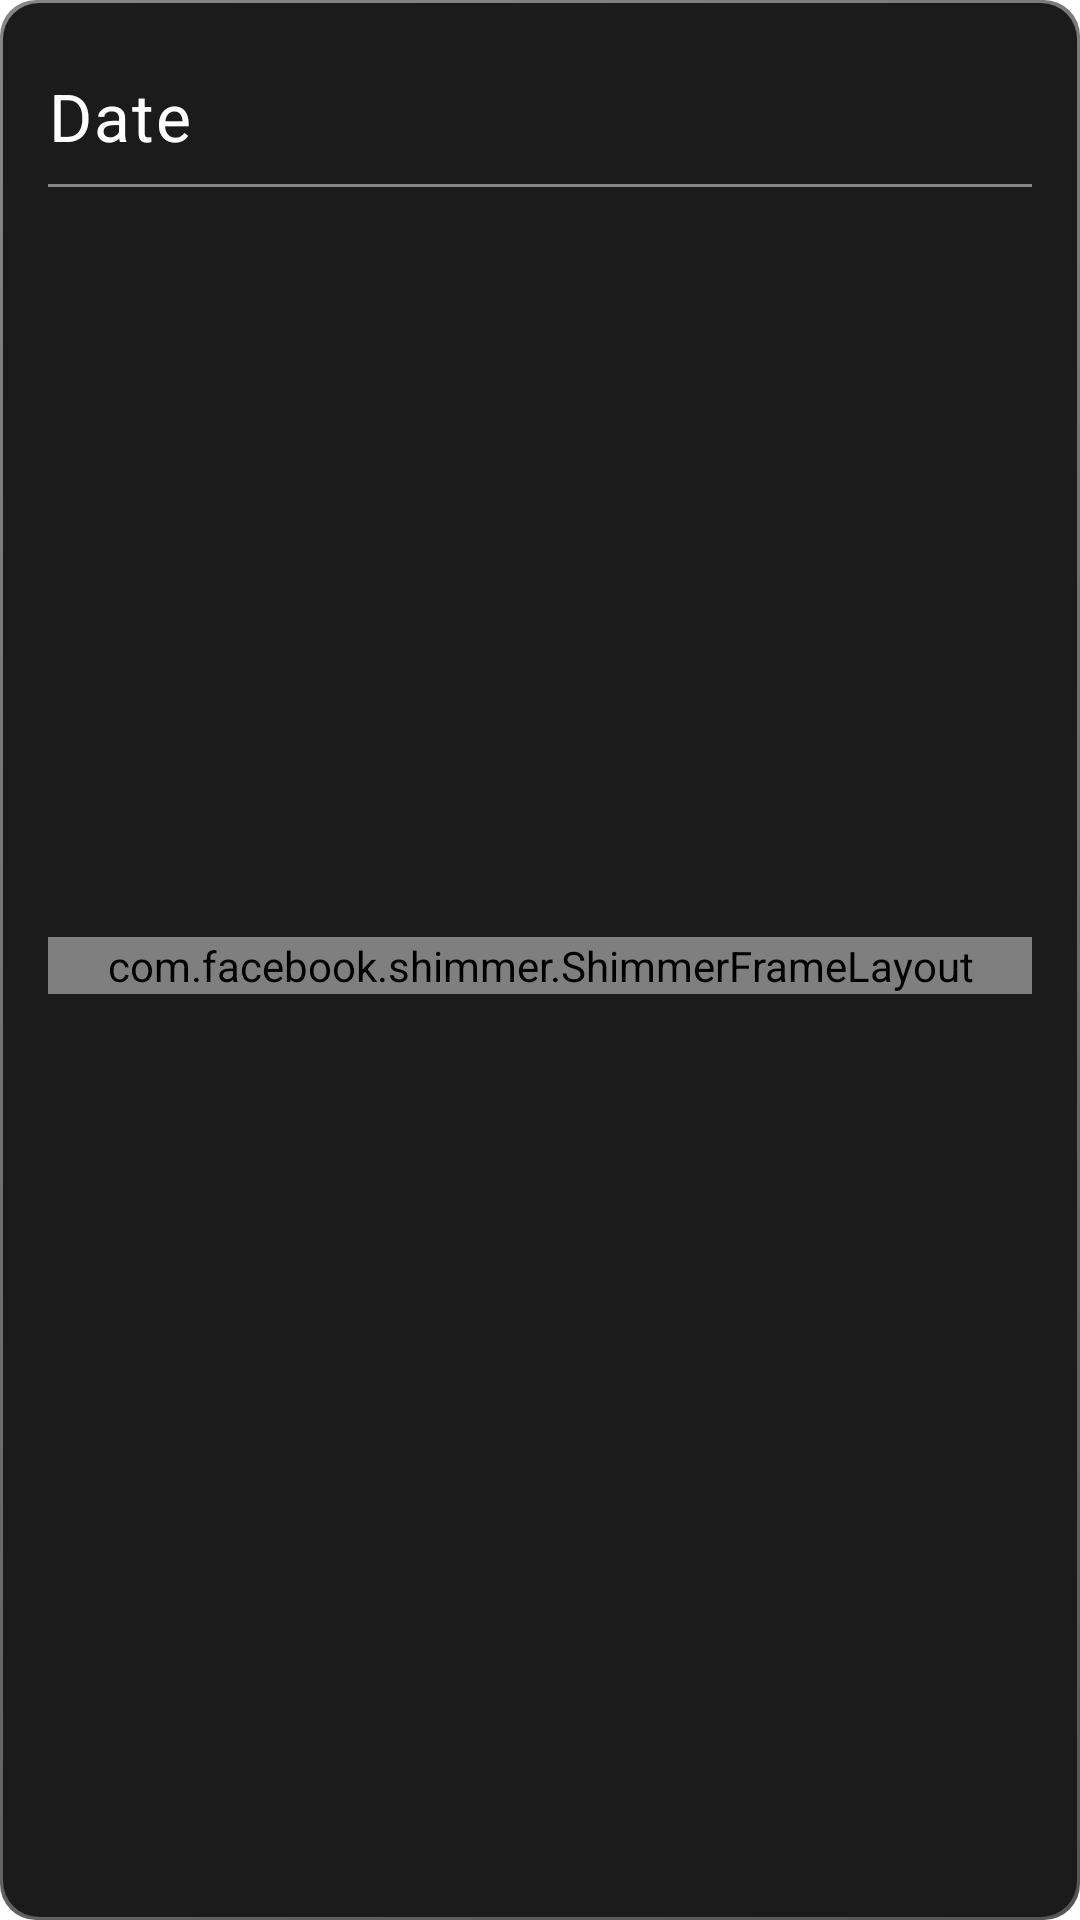

Reconstruct the res/layout file that produces this screen, plus the resources it refers to.
<!-- AndroidManifest.xml: application theme Theme.AniLoom -->
<!-- res/layout/view_today_schedule.xml -->
<?xml version="1.0" encoding="utf-8"?>
<LinearLayout xmlns:android="http://schemas.android.com/apk/res/android"
    android:layout_width="match_parent"
    android:layout_height="wrap_content"
    xmlns:tools="http://schemas.android.com/tools"
    android:background="@drawable/background_card_border"
    android:orientation="vertical"
    android:padding="16dp">

    <TextView
        android:id="@+id/tvDate"
        android:layout_width="wrap_content"
        android:layout_height="wrap_content"
        android:text="@string/date"
        android:textSize="22sp"
        android:textColor="?attr/colorOnPrimary"
        android:textAppearance="@style/TextAppearance.AniLoom.W600"
        android:paddingVertical="8dp"/>

    <View
        android:layout_width="match_parent"
        android:layout_height="1dp"
        android:background="?attr/colorOnSecondary" />

    <androidx.recyclerview.widget.RecyclerView
        android:id="@+id/recyclerview"
        android:layout_width="match_parent"
        android:layout_height="250dp"
        android:orientation="vertical"/>

    <com.facebook.shimmer.ShimmerFrameLayout
        android:id="@+id/shimmer"
        android:layout_width="match_parent"
        android:layout_height="wrap_content"
        android:layout_gravity="center"
        android:orientation="vertical"
        tools:duration="800">

        <LinearLayout
            android:layout_width="match_parent"
            android:layout_height="wrap_content"
            android:orientation="vertical">

            <include
                layout="@layout/shimmer_list_today_schedule_item"/>

            <include
                layout="@layout/shimmer_list_today_schedule_item"/>

            <include
                layout="@layout/shimmer_list_today_schedule_item"/>

        </LinearLayout>

    </com.facebook.shimmer.ShimmerFrameLayout>

</LinearLayout>
<!-- res/layout/shimmer_list_today_schedule_item.xml (included above) -->
<?xml version="1.0" encoding="utf-8"?>
<LinearLayout xmlns:android="http://schemas.android.com/apk/res/android"
    android:layout_width="match_parent"
    android:layout_height="70dp"
    android:orientation="horizontal"
    android:layout_marginVertical="8dp">

    <View
        android:layout_width="45dp"
        android:layout_height="65dp"
        android:layout_marginTop="6dp"
        android:background="@drawable/shimmer_box" />

    <LinearLayout
        android:layout_width="match_parent"
        android:layout_height="match_parent"
        android:orientation="vertical"
        android:layout_marginStart="8dp">

        <View
            android:layout_width="100dp"
            android:layout_height="15dp"
            android:layout_marginTop="6dp"
            android:background="@drawable/shimmer_box" />

        <LinearLayout
            android:layout_width="wrap_content"
            android:layout_height="wrap_content"
            android:orientation="horizontal"
            android:layout_marginTop="4dp">

            <View
                android:layout_width="40dp"
                android:layout_height="10dp"
                android:background="@drawable/shimmer_box" />

            <View
                android:layout_width="10dp"
                android:layout_height="10dp"
                android:layout_marginHorizontal="6dp"
                android:background="@drawable/shimmer_box" />

            <View
                android:layout_width="25dp"
                android:layout_height="10dp"
                android:layout_marginStart="1dp"
                android:background="@drawable/shimmer_box" />
        </LinearLayout>

        <LinearLayout
            android:layout_width="wrap_content"
            android:layout_height="wrap_content"
            android:orientation="horizontal"
            android:layout_marginTop="4dp">

            <View
                android:layout_width="30dp"
                android:layout_height="10dp"
                android:background="@drawable/shimmer_box" />

            <View
                android:layout_width="25dp"
                android:layout_height="10dp"
                android:layout_marginStart="4dp"
                android:background="@drawable/shimmer_box" />
        </LinearLayout>

        <View
            android:layout_width="match_parent"
            android:layout_height="0.8dp"
            android:layout_marginTop="10dp"
            android:background="?attr/colorOnSecondary" />


    </LinearLayout>

</LinearLayout>
<!-- resources referenced by this layout -->
<resources>
  <!-- drawable background_card_border (drawable) -->
  <?xml version="1.0" encoding="utf-8"?>
  <layer-list xmlns:android="http://schemas.android.com/apk/res/android">
  
      <item>
          <shape android:shape="rectangle">
              <corners android:radius="12dp" />
              <gradient
                  android:startColor="?attr/colorSecondaryVariant"
                  android:endColor="?attr/colorOnSecondary"
                  android:angle="135" />
          </shape>
      </item>
  
      <item android:start="1.2dp" android:end="1dp" android:top="1.2dp" android:bottom="1dp">
          <shape android:shape="rectangle">
              <corners android:radius="12dp" />
              <solid android:color="?attr/colorSecondary"/>
          </shape>
      </item>
  
  </layer-list>
  <!-- drawable shimmer_box (drawable) -->
  <?xml version="1.0" encoding="utf-8"?>
  <shape xmlns:android="http://schemas.android.com/apk/res/android">
      <corners
          android:radius="12dp"/>
      <solid
          android:color="?attr/colorSecondaryVariant"/>
  </shape>
  <string name="date">Date</string>
  <style name="TextAppearance.AniLoom.W600" parent="TextAppearance.AniLoom.Base">
          <item name="android:fontWeight">600</item>
          <item name="fontFamily">@font/font_manrope_semibold</item>
      </style>
  <style name="Theme.AniLoom" parent="Base.Theme.AniLoom" />
  <style name="TextAppearance.AniLoom.Base" parent="TextAppearance.MaterialComponents.Body1" />
  <style name="Base.Theme.AniLoom" parent="Base.v29.Theme.AniLoom" />
  <color name="black">#000000</color>
  <color name="white">#FFFFFF</color>
  <color name="gray_900">#1b1b1b</color>
  <color name="gray_700">#565656</color>
  <color name="gray_500">#868686</color>
  <style name="Widget.AniLoom.Button.Base" parent="Widget.MaterialComponents.Button">
          <item name="android:textColor">?attr/colorOnPrimary</item>
          <item name="android:paddingVertical">4dp</item>
          <item name="android:paddingHorizontal">8dp</item>
      </style>
  <style name="TextAppearance.AniLoom.Heading1" parent="TextAppearance.AniLoom.W700">
          <item name="android:textSize">32sp</item>
      </style>
  <style name="TextAppearance.AniLoom.Heading2" parent="TextAppearance.AniLoom.W600">
          <item name="android:textSize">24sp</item>
      </style>
  <style name="TextAppearance.AniLoom.Heading3" parent="TextAppearance.AniLoom.W500">
          <item name="android:textSize">20sp</item>
      </style>
  <style name="TextAppearance.AniLoom.Body" parent="TextAppearance.AniLoom.W400">
          <item name="android:textSize">16sp</item>
      </style>
  <style name="TextAppearance.AniLoom.Caption" parent="TextAppearance.AniLoom.W300">
          <item name="android:textSize">12sp</item>
      </style>
  <style name="TextAppearance.AniLoom.W700" parent="TextAppearance.AniLoom.Base">
          <item name="android:fontWeight">700</item>
          <item name="fontFamily">@font/font_manrope_bold</item>
      </style>
  <style name="TextAppearance.AniLoom.W500" parent="TextAppearance.AniLoom.Base">
          <item name="android:fontWeight">500</item>
          <item name="fontFamily">@font/font_manrope_medium</item>
      </style>
  <style name="TextAppearance.AniLoom.W400" parent="TextAppearance.AniLoom.Base">
          <item name="android:fontWeight">400</item>
          <item name="fontFamily">@font/font_manrope_regular</item>
      </style>
  <style name="TextAppearance.AniLoom.W300" parent="TextAppearance.AniLoom.Base">
          <item name="android:fontWeight">300</item>
          <item name="fontFamily">@font/font_manrope_light</item>
      </style>
</resources>
